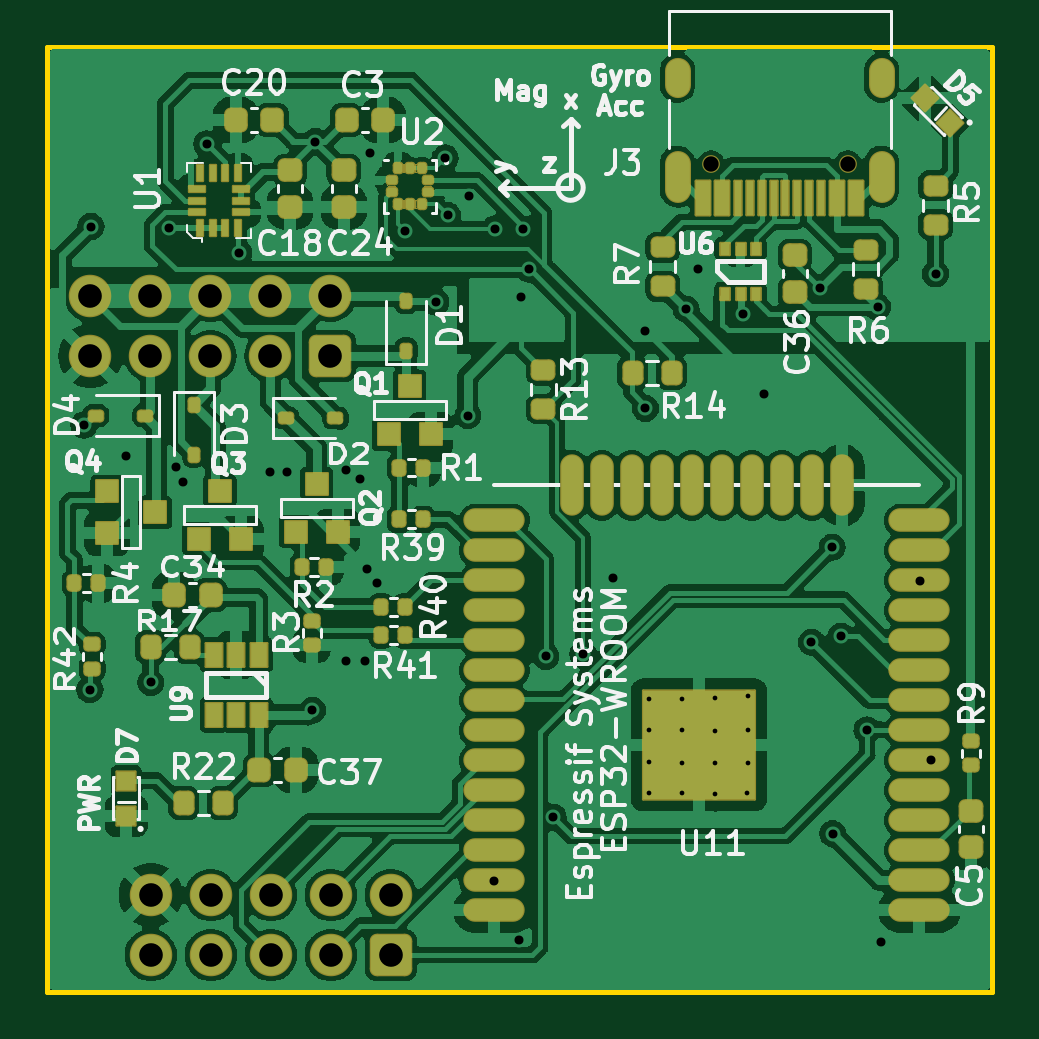
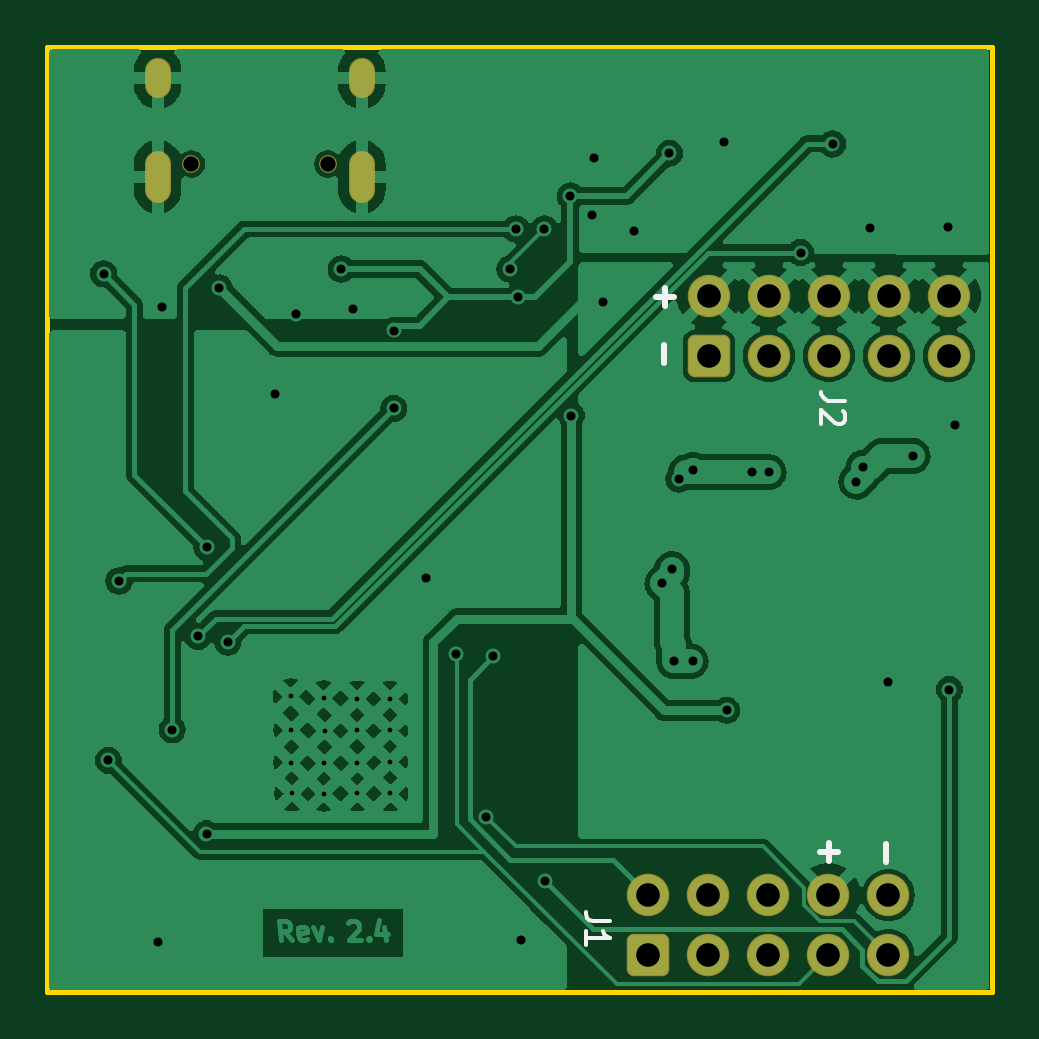
Circuit board: 11 layer files. Board 40.0 x 40.0 mm.
- bottom_mask: Crazyflie contol board-B_Mask.gbs (1962 bytes)
- paste: Crazyflie contol board-B_Paste.gbp (508 bytes)
- bottom_silk: Crazyflie contol board-B_Silkscreen.gbo (3589 bytes)
- bottom_copper: Crazyflie contol board-Back_L4.gbl (131238 bytes)
- outline: Crazyflie contol board-Edge_Cuts.gm1 (748 bytes)
- top_mask: Crazyflie contol board-F_Mask.gts (13911 bytes)
- paste: Crazyflie contol board-F_Paste.gtp (8111 bytes)
- top_silk: Crazyflie contol board-F_Silkscreen.gto (91821 bytes)
- top_copper: Crazyflie contol board-Front_L1.gtl (281814 bytes)
- drill: Crazyflie contol board-NPTH.drl (384 bytes)
- drill: Crazyflie contol board-PTH.drl (2146 bytes)

=== bottom_mask: Crazyflie contol board-B_Mask.gbs (1962 bytes, source withheld) ===
=== paste: Crazyflie contol board-B_Paste.gbp ===
G04 #@! TF.GenerationSoftware,KiCad,Pcbnew,(7.0.0-0)*
G04 #@! TF.CreationDate,2023-12-04T12:02:09+01:00*
G04 #@! TF.ProjectId,Crazyflie contol board,4372617a-7966-46c6-9965-20636f6e746f,2.4*
G04 #@! TF.SameCoordinates,Original*
G04 #@! TF.FileFunction,Paste,Bot*
G04 #@! TF.FilePolarity,Positive*
%FSLAX46Y46*%
G04 Gerber Fmt 4.6, Leading zero omitted, Abs format (unit mm)*
G04 Created by KiCad (PCBNEW (7.0.0-0)) date 2023-12-04 12:02:09*
%MOMM*%
%LPD*%
G01*
G04 APERTURE LIST*
G04 APERTURE END LIST*
M02*

=== bottom_silk: Crazyflie contol board-B_Silkscreen.gbo (3589 bytes, source withheld) ===
=== bottom_copper: Crazyflie contol board-Back_L4.gbl (131238 bytes, source omitted) ===
=== outline: Crazyflie contol board-Edge_Cuts.gm1 ===
G04 #@! TF.GenerationSoftware,KiCad,Pcbnew,(7.0.0-0)*
G04 #@! TF.CreationDate,2023-12-04T12:02:09+01:00*
G04 #@! TF.ProjectId,Crazyflie contol board,4372617a-7966-46c6-9965-20636f6e746f,2.4*
G04 #@! TF.SameCoordinates,Original*
G04 #@! TF.FileFunction,Profile,NP*
%FSLAX46Y46*%
G04 Gerber Fmt 4.6, Leading zero omitted, Abs format (unit mm)*
G04 Created by KiCad (PCBNEW (7.0.0-0)) date 2023-12-04 12:02:09*
%MOMM*%
%LPD*%
G01*
G04 APERTURE LIST*
G04 #@! TA.AperFunction,Profile*
%ADD10C,0.200660*%
G04 #@! TD*
G04 APERTURE END LIST*
D10*
X125753754Y-83000000D02*
X165753754Y-83000000D01*
X165753754Y-123000000D02*
X165753754Y-83000000D01*
X165753754Y-123000000D02*
X125753754Y-123000000D01*
X125753754Y-83000000D02*
X125753754Y-123000000D01*
M02*

=== top_mask: Crazyflie contol board-F_Mask.gts (13911 bytes, source omitted) ===
=== paste: Crazyflie contol board-F_Paste.gtp (8111 bytes, source omitted) ===
=== top_silk: Crazyflie contol board-F_Silkscreen.gto (91821 bytes, source omitted) ===
=== top_copper: Crazyflie contol board-Front_L1.gtl (281814 bytes, source omitted) ===
=== drill: Crazyflie contol board-NPTH.drl ===
M48
; DRILL file {KiCad (7.0.0-0)} date Monday, 04 December 2023 at 12:02:06
; FORMAT={-:-/ absolute / inch / decimal}
; #@! TF.CreationDate,2023-12-04T12:02:06+01:00
; #@! TF.GenerationSoftware,Kicad,Pcbnew,(7.0.0-0)
; #@! TF.FileFunction,NonPlated,1,2,NPTH
FMAT,2
INCH
; #@! TA.AperFunction,NonPlated,NPTH,ComponentDrill
T1C0.0256
%
G90
G05
T1
X6.0575Y-3.4628
X6.285Y-3.4628
T0
M30

=== drill: Crazyflie contol board-PTH.drl ===
M48
; DRILL file {KiCad (7.0.0-0)} date Monday, 04 December 2023 at 12:02:06
; FORMAT={-:-/ absolute / inch / decimal}
; #@! TF.CreationDate,2023-12-04T12:02:06+01:00
; #@! TF.GenerationSoftware,Kicad,Pcbnew,(7.0.0-0)
; #@! TF.FileFunction,Plated,1,2,PTH
FMAT,2
INCH
; #@! TA.AperFunction,Plated,PTH,ComponentDrill
T1C0.0079
; #@! TA.AperFunction,Plated,PTH,ViaDrill
T2C0.0150
; #@! TA.AperFunction,Plated,PTH,ComponentDrill
T3C0.0236
; #@! TA.AperFunction,Plated,PTH,ComponentDrill
T4C0.0394
%
G90
G05
T1
X5.9533Y-4.5115
X5.954Y-4.354
X5.954Y-4.4067
X5.954Y-4.4591
X6.0087Y-4.3539
X6.0087Y-4.4614
X6.0087Y-4.5118
X6.0091Y-4.4066
X6.0631Y-4.4069
X6.0635Y-4.4608
X6.0644Y-4.3535
X6.0644Y-4.5122
X6.1171Y-4.5118
X6.1184Y-4.406
X6.1184Y-4.4604
X6.1192Y-4.35
T2
X5.0118Y-3.8976
X5.0218Y-4.3386
X5.0236Y-3.5669
X5.0827Y-3.9488
X5.1232Y-4.3268
X5.1535Y-3.5699
X5.1654Y-3.9685
X5.1772Y-3.9921
X5.2165Y-3.4291
X5.2698Y-3.6102
X5.3228Y-3.9764
X5.3504Y-3.9764
X5.3928Y-4.3731
X5.3976Y-3.4252
X5.4488Y-3.9724
X5.4488Y-4.2913
X5.4724Y-3.9882
X5.4803Y-4.2913
X5.4843Y-4.1378
X5.4882Y-3.4449
X5.5Y-4.1614
X5.5472Y-3.5748
X5.5984Y-3.6929
X5.6142Y-3.4528
X5.6181Y-3.5484
X5.6517Y-3.8819
X5.6535Y-3.5157
X5.6951Y-4.6575
X5.6969Y-3.5709
X5.7362Y-4.7559
X5.7402Y-3.685
X5.7441Y-3.5709
X5.7541Y-3.6378
X5.7816Y-4.2835
X5.7935Y-4.5512
X5.8436Y-4.2795
X5.8937Y-4.1535
X5.947Y-3.7402
X5.9477Y-3.8701
X6.0157Y-3.7047
X6.0354Y-3.6378
X6.1102Y-3.7126
X6.1458Y-3.8465
X6.2244Y-4.2598
X6.2383Y-3.6694
X6.2589Y-4.1015
X6.2598Y-4.5787
X6.2736Y-4.25
X6.3171Y-4.4055
X6.3346Y-3.7008
X6.3407Y-4.7598
X6.4055Y-4.1575
X6.4234Y-4.4567
X6.4313Y-3.6457
T4
X5.0226Y-3.6827
X5.0226Y-3.7827
X5.1226Y-3.6827
X5.1226Y-3.7827
X5.1234Y-4.6811
X5.1234Y-4.7811
X5.2226Y-3.6827
X5.2226Y-3.7827
X5.2234Y-4.6811
X5.2234Y-4.7811
X5.3226Y-3.6827
X5.3226Y-3.7827
X5.3234Y-4.6811
X5.3234Y-4.7811
X5.4226Y-3.6827
X5.4226Y-3.7827
X5.4234Y-4.6811
X5.4234Y-4.7811
X5.5234Y-4.6811
X5.5234Y-4.7811
T3
G00X6.0012Y-3.3309
M15
G01X6.0012Y-3.3073
M16
G05
G00X6.0012Y-3.5053
M15
G01X6.0012Y-3.462
M16
G05
G00X6.3413Y-3.3309
M15
G01X6.3413Y-3.3073
M16
G05
G00X6.3413Y-3.5053
M15
G01X6.3413Y-3.462
M16
G05
T0
M30
